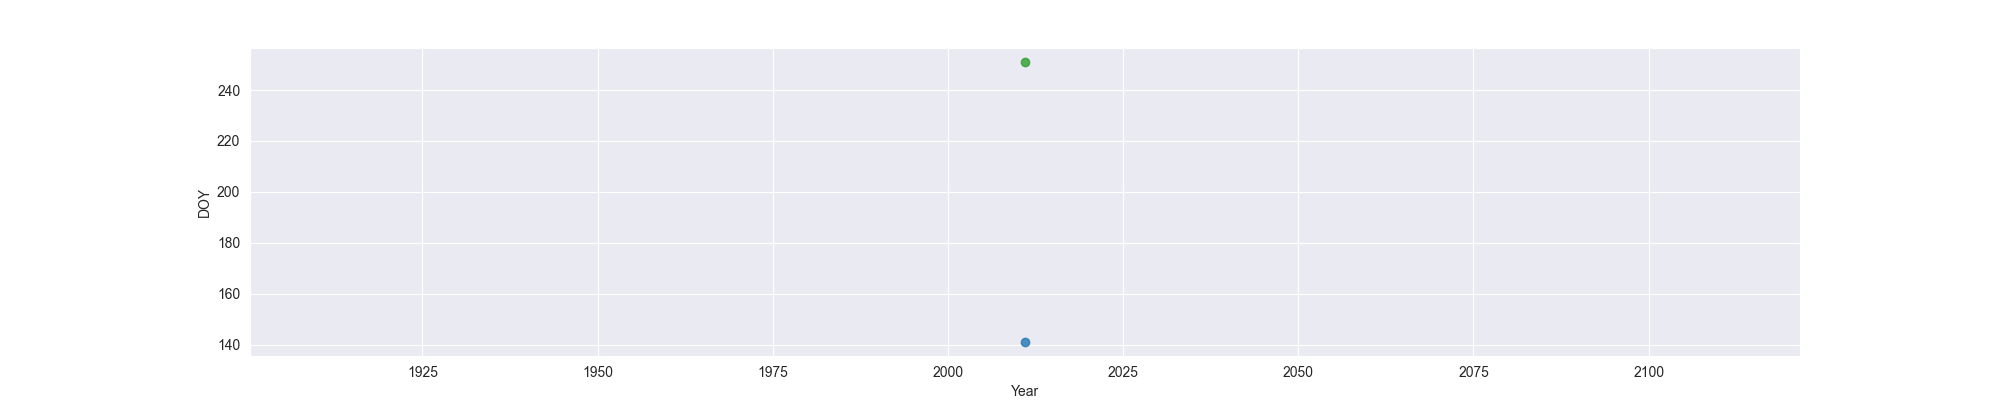

Data behind this chart, as committed beside it:
Year, MO, OW, FO
2011, 141, , 251
